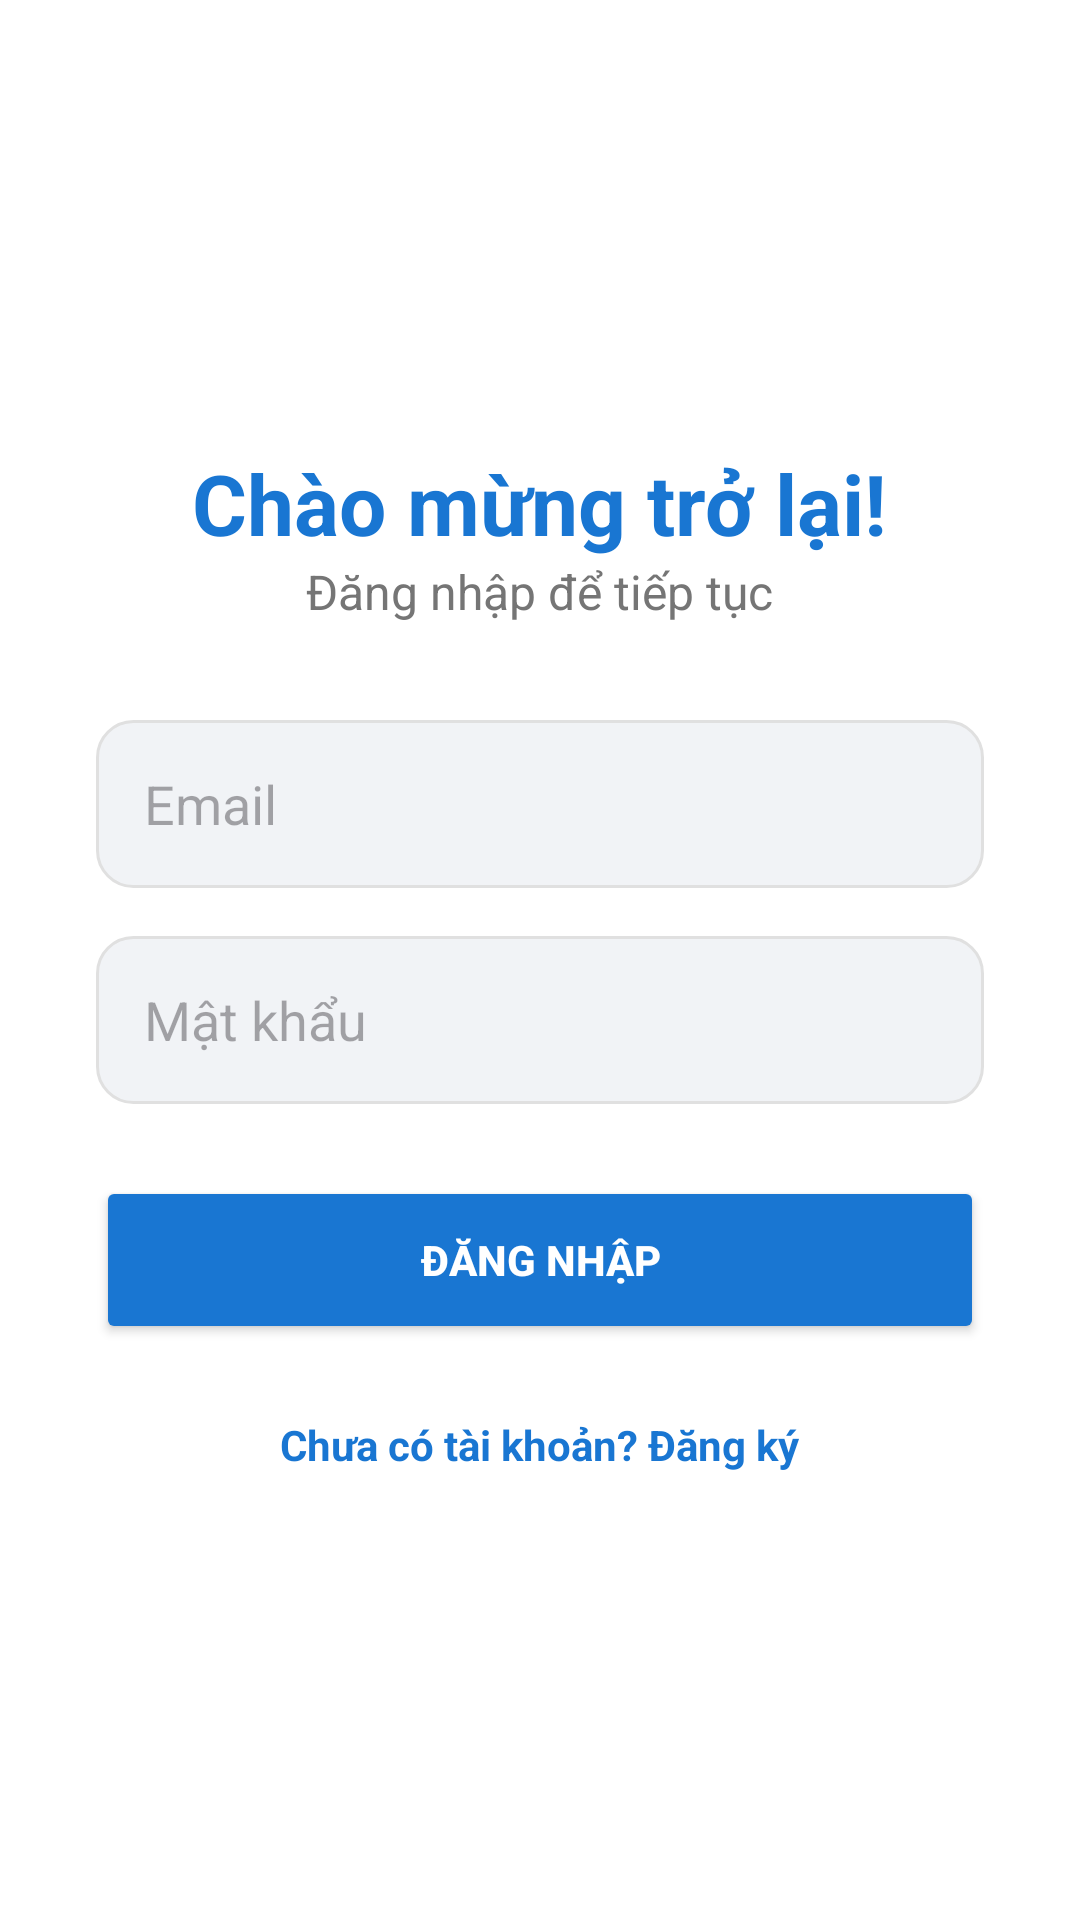

Android layout source for this screen:
<!-- AndroidManifest.xml: application theme Theme.SudokuRank -->
<!-- res/layout/activity_login.xml -->
<?xml version="1.0" encoding="utf-8"?>
<LinearLayout xmlns:android="http://schemas.android.com/apk/res/android"
    android:layout_width="match_parent"
    android:layout_height="match_parent"
    android:background="@color/white"
    android:gravity="center"
    android:orientation="vertical"
    android:padding="32dp">

    <TextView
        android:layout_width="wrap_content"
        android:layout_height="wrap_content"
        android:text="Chào mừng trở lại!"
        android:textColor="@color/sudoku_primary"
        android:textSize="28sp"
        android:textStyle="bold" />

    <TextView
        android:layout_width="wrap_content"
        android:layout_height="wrap_content"
        android:layout_marginBottom="32dp"
        android:text="Đăng nhập để tiếp tục"
        android:textColor="@color/text_secondary"
        android:textSize="16sp" />

    <EditText
        android:id="@+id/edtEmail"
        android:layout_width="match_parent"
        android:layout_height="56dp"
        android:layout_marginBottom="16dp"
        android:background="@drawable/edittext_bg"
        android:hint="Email"
        android:inputType="textEmailAddress"
        android:paddingHorizontal="16dp" />

    <EditText
        android:id="@+id/edtPassword"
        android:layout_width="match_parent"
        android:layout_height="56dp"
        android:layout_marginBottom="24dp"
        android:background="@drawable/edittext_bg"
        android:hint="Mật khẩu"
        android:inputType="textPassword"
        android:paddingHorizontal="16dp" />

    <Button
        android:id="@+id/btnLogin"
        android:layout_width="match_parent"
        android:layout_height="56dp"
        android:backgroundTint="@color/sudoku_primary"
        android:text="Đăng nhập"
        android:textColor="@color/white"
        android:textStyle="bold" />

    <TextView
        android:id="@+id/tvToRegister"
        android:layout_width="wrap_content"
        android:layout_height="wrap_content"
        android:layout_marginTop="24dp"
        android:text="Chưa có tài khoản? Đăng ký"
        android:textColor="@color/sudoku_primary"
        android:textStyle="bold" />

</LinearLayout>
<!-- resources referenced by this layout -->
<resources>
  <color name="sudoku_primary">#1976D2</color>
  <color name="text_secondary">#757575</color>
  <color name="white">#FFFFFFFF</color>
  <!-- drawable edittext_bg (drawable) -->
  <?xml version="1.0" encoding="utf-8"?>
  <shape xmlns:android="http://schemas.android.com/apk/res/android">
      <solid android:color="#F1F3F6" />
      <corners android:radius="12dp" />
      <stroke android:width="1dp" android:color="#E0E0E0" />
  </shape>
  <style name="Theme.SudokuRank" parent="Base.Theme.SudokuRank" />
  <style name="Base.Theme.SudokuRank" parent="Theme.Material3.DayNight.NoActionBar">
          <item name="colorPrimary">@color/sudoku_primary</item>
          <item name="android:statusBarColor">@color/sudoku_primary_dark</item>
      </style>
  <color name="sudoku_primary_dark">#1565C0</color>
</resources>
